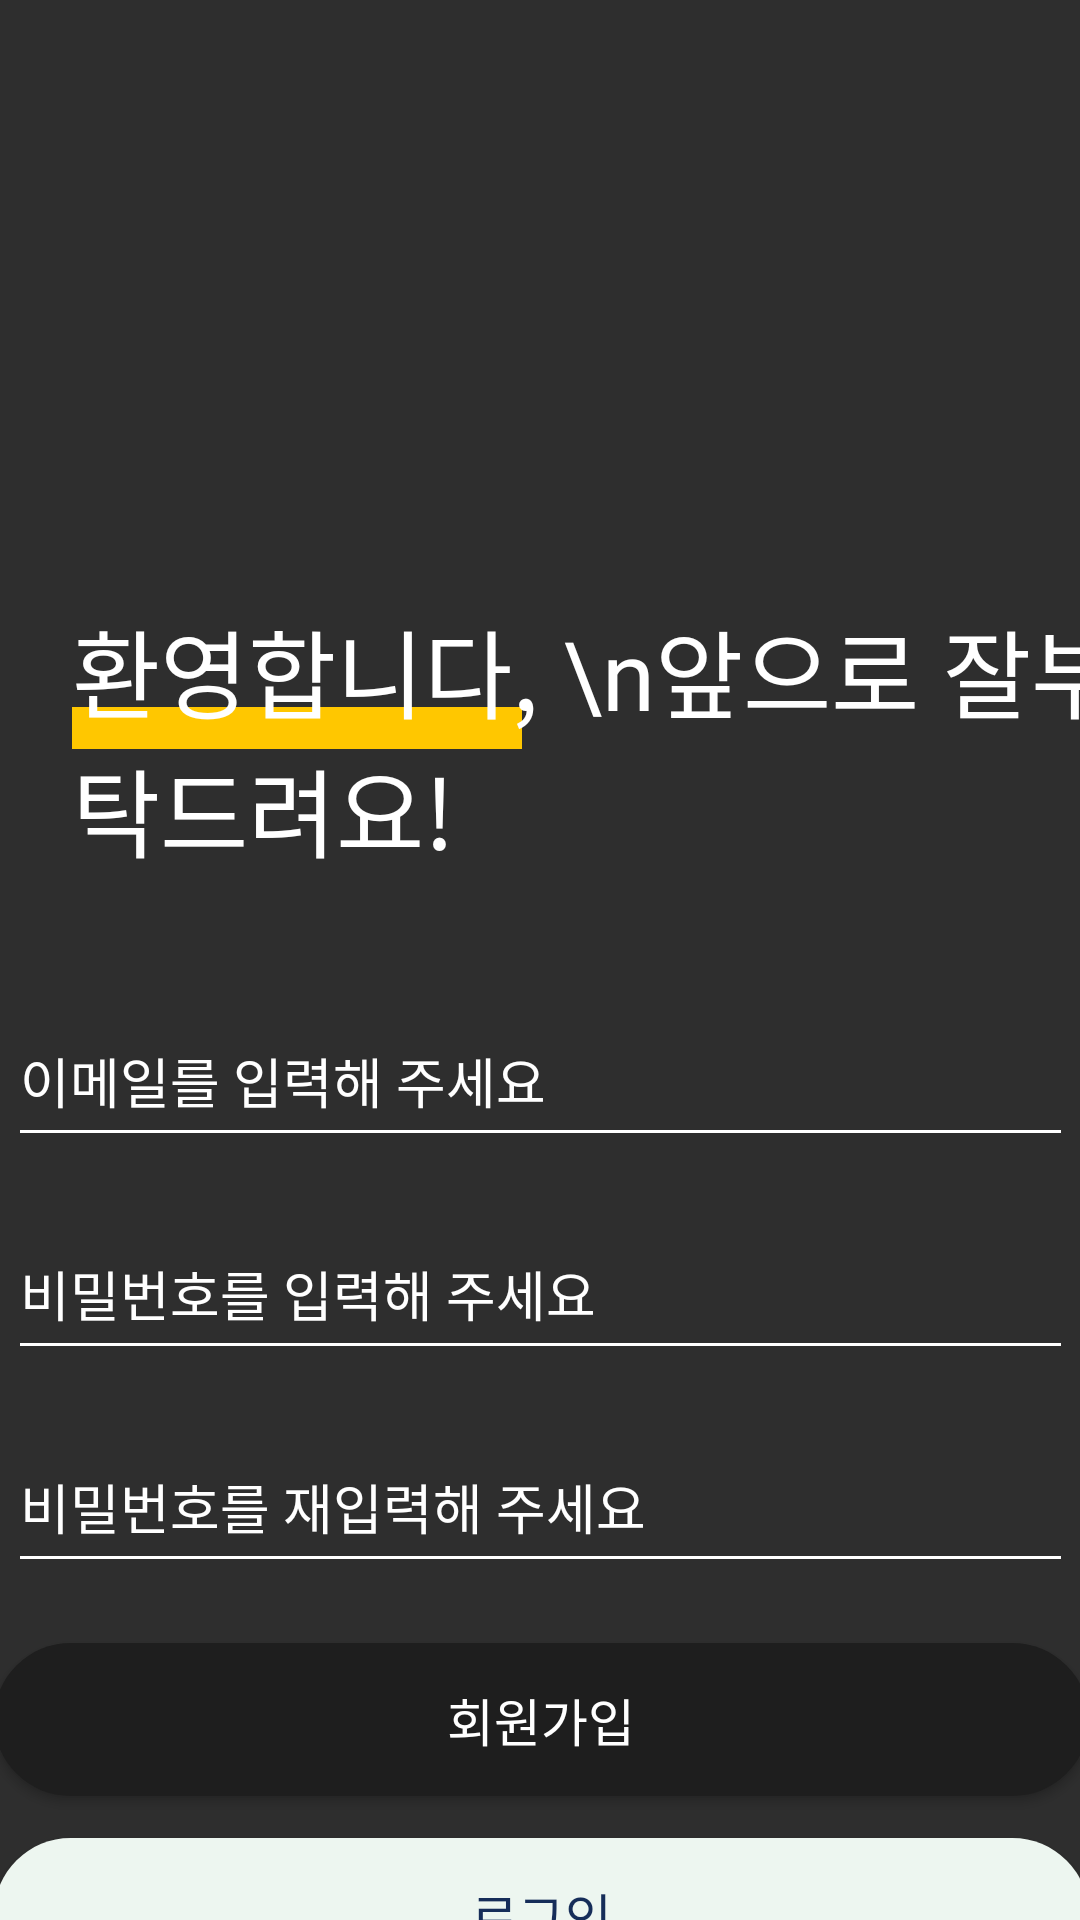

Produce the Android XML layout that renders to this screen, including the resource entries it uses.
<!-- AndroidManifest.xml: application theme Theme.Sunrinton -->
<!-- res/layout/activity_register.xml -->
<?xml version="1.0" encoding="utf-8"?>
<androidx.constraintlayout.widget.ConstraintLayout xmlns:android="http://schemas.android.com/apk/res/android"
    xmlns:app="http://schemas.android.com/apk/res-auto"
    xmlns:tools="http://schemas.android.com/tools"
    android:layout_width="match_parent"
    android:layout_height="match_parent"
    android:background="#2E2E2E"
    tools:context=".MainActivity">

    <ImageView
        android:layout_width="150dp"
        android:layout_height="wrap_content"
        android:background="@drawable/highlight"
        app:layout_constraintBottom_toBottomOf="@+id/logintext"
        android:layout_marginBottom="43dp"
        app:layout_constraintStart_toStartOf="@+id/logintext"
        />
    <TextView
        android:id="@+id/logintext"
        android:fontFamily="@font/suitsemibold"
        android:layout_width="wrap_content"
        android:layout_height="wrap_content"
        android:text="환영합니다, \n앞으로 잘부탁드려요!"
        android:textColor="#FFFFFF"
        android:textSize="32dp"
        app:layout_constraintStart_toStartOf="parent"
        app:layout_constraintTop_toTopOf="parent"
        android:layout_marginStart="24dp"
        android:layout_marginTop="200dp"/>


    <EditText
        android:id="@+id/edittextemail"
        android:fontFamily="@font/suitregular"
        android:hint="이메일를 입력해 주세요"
        android:inputType="textEmailAddress"
        android:textColor="#FFFFFF"
        android:textColorHint="#FFFFFF"
        android:backgroundTint="#FFFFFF"
        android:layout_width="355dp"
        android:layout_height="54dp"
        app:layout_constraintTop_toBottomOf="@+id/logintext"
        android:layout_marginTop="39dp"
        app:layout_constraintStart_toStartOf="parent"
        app:layout_constraintEnd_toEndOf="parent"/>

    <EditText
        android:id="@+id/edittextpassword"
        android:hint="비밀번호를 입력해 주세요"
        android:textColor="#FFFFFF"
        android:textColorHint="#FFFFFF"
        android:inputType="textPassword"
        android:backgroundTint="#FFFFFF"
        android:layout_width="355dp"
        android:layout_height="54dp"
        app:layout_constraintTop_toBottomOf="@+id/edittextemail"
        android:layout_marginTop="17dp"
        app:layout_constraintStart_toStartOf="parent"
        app:layout_constraintEnd_toEndOf="parent"/>

    <EditText
        android:id="@+id/edittextrepass"
        android:hint="비밀번호를 재입력해 주세요"
        android:textColor="#FFFFFF"
        android:inputType="textPassword"
        android:textColorHint="#FFFFFF"
        android:backgroundTint="#FFFFFF"
        android:layout_width="355dp"
        android:layout_height="54dp"
        app:layout_constraintTop_toBottomOf="@+id/edittextpassword"
        android:layout_marginTop="17dp"
        app:layout_constraintStart_toStartOf="parent"
        app:layout_constraintEnd_toEndOf="parent"/>

    <Button
        android:id="@+id/registerbutton"
        android:layout_width="365dp"
        android:layout_height="51dp"
        android:background="@drawable/loginbutton"
        android:fontFamily="@font/suitsemibold"
        android:text="회원가입"
        android:textColor="@color/white"

        android:textSize="17sp"
        app:layout_constraintEnd_toEndOf="parent"
        app:layout_constraintStart_toStartOf="parent"
        app:layout_constraintTop_toBottomOf="@+id/edittextrepass"
        android:layout_marginTop="20dp"/>

    <Button
        android:id="@+id/loginbutton"
        android:fontFamily="@font/suitsemibold"
        android:layout_width="365dp"
        android:layout_height="51dp"
        app:layout_constraintTop_toBottomOf="@+id/registerbutton"
        app:layout_constraintStart_toStartOf="parent"
        android:layout_marginTop="14dp"
        app:layout_constraintEnd_toEndOf="parent"
        android:background="@drawable/registerbutton"
        android:text="로그인"
        android:textColor="#162D59"
        android:textSize="17sp"/>



</androidx.constraintlayout.widget.ConstraintLayout>
<!-- resources referenced by this layout -->
<resources>
  <!-- drawable highlight (drawable) -->
  <?xml version="1.0" encoding="utf-8"?>
  <shape xmlns:android="http://schemas.android.com/apk/res/android">
      <size
          android:width="120dp"
          android:height="14dp"/>
      <solid
          android:color="#FFC700"/>
  </shape>
  <!-- drawable loginbutton (drawable) -->
  <?xml version="1.0" encoding="utf-8"?>
  <shape xmlns:android="http://schemas.android.com/apk/res/android">
      <size
          android:width="365dp"
          android:height="51dp"/>
      <solid
          android:color="#1E1E1E"/>
      <corners
          android:radius="60dp"/>
  </shape>
  <!-- drawable registerbutton (drawable) -->
  <?xml version="1.0" encoding="utf-8"?>
  <shape xmlns:android="http://schemas.android.com/apk/res/android">
      <size
          android:width="365dp"
          android:height="51dp"/>
      <solid
          android:color="#EDF6F0"/>
      <corners
          android:radius="60dp"/>
  </shape>
  <style name="Theme.Sunrinton" parent="Base.Theme.Sunrinton" />
  <style name="Base.Theme.Sunrinton" parent="Theme.AppCompat.DayNight.NoActionBar">
          
          
          <item name="windowActionBar">false</item>
          <item name="windowNoTitle">true</item>
  
      </style>
  <!-- not gathered from this repository: default colours our renderer supplied (Android Studio template values) -->
  <color name="white">#FFFFFFFF</color>
</resources>
